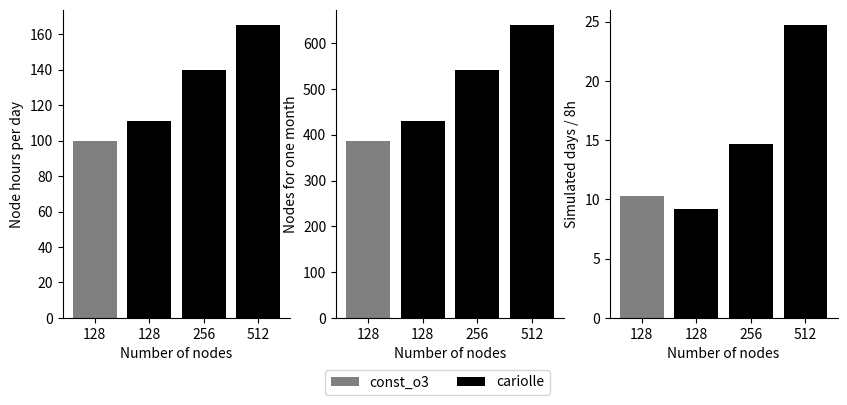

The script that saved this image: (Note: this script raises an exception after producing the figure.)
# %%
import matplotlib.pyplot as plt
import numpy as np

# %%
config = ["const_o3", "cariolle", "cariolle", "cariolle"]  # configuration
n_nodes = [128, 128, 256, 512]  # number of nodes
integrate_nh = [2604.578, 2824.513, 1501.684, 878.158]  # computation length in s
write_output = [198.046, 302.598, 460.663, 284.770]  # write output length in s
sim_length = [1, 1, 1, 1]  # simulation length in days


# %%
def calc_nh_per_day(n_nodes, integrate_nh, sim_length):
    return (integrate_nh / 60 / 60) * n_nodes / sim_length


def calc_nodes_for_month(n_nodes, integrate_nh, sim_length):
    return calc_nh_per_day(n_nodes, integrate_nh, sim_length) * 31 / 8


def calc_simulated_days_8h(integrate_hn, sim_length):
    return (sim_length / (integrate_hn / 60 / 60)) * 8


# %% plot
colors = ["grey", "k", "k", "k"]
fig, axes = plt.subplots(1, 3, figsize=(10, 4))
for i, (conf, n, nh, oh, sl, col) in enumerate(
    zip(config, n_nodes, integrate_nh, write_output, sim_length, colors)
):
    axes[0].bar(i, calc_nh_per_day(n, nh + oh, sl), label=conf, color=col)
    axes[0].set_ylabel("Node hours per day")
    axes[1].bar(i, calc_nodes_for_month(n, nh + oh, sl), label=conf, color=col)
    axes[1].set_ylabel("Nodes for one month")
    axes[2].bar(i, calc_simulated_days_8h(nh + oh, sl), label=conf, color=col)
    axes[2].set_ylabel("Simulated days / 8h")

for ax in axes:
    ax.set_xticks(range(len(n_nodes)))
    ax.set_xticklabels(n_nodes)
    ax.set_xlabel("Number of nodes")
    ax.spines[["top", "right"]].set_visible(False)
fig.legend(
    axes[0].get_legend_handles_labels()[0][:2],
    config[:2],
    loc="lower center",
    ncol=4,
    bbox_to_anchor=(0.5, -0.1),
)
fig.savefig("plots/nodes_hours_with_output.png", bbox_inches="tight")


# %% make log performance plot
fig, ax = plt.subplots()
for i, (conf, n, nh, sl) in enumerate(
    zip(config[1:], n_nodes[1:], integrate_nh[1:], sim_length[1:])
):
    ax.scatter(n, calc_simulated_days_8h(nh, sl), label=conf, color="k")

ax.plot(
    n_nodes[1:],
    (calc_simulated_days_8h(integrate_nh[1], sim_length[1]) * np.array(n_nodes[1:]))
    / n_nodes[1],
    label="O(n)",
    color="grey",
)
ax.set_xscale("log")
ax.set_yscale("log")
ax.set_xticks(n_nodes[1:])
ax.set_xticklabels(n_nodes[1:])
ax.set_xlabel("Number of nodes")
ax.set_ylabel("Simulated days / 8h")
ax.spines[["top", "right"]].set_visible(False)
fig.savefig("plots/nodes_hours_with_output.png", bbox_inches="tight")


# %%
